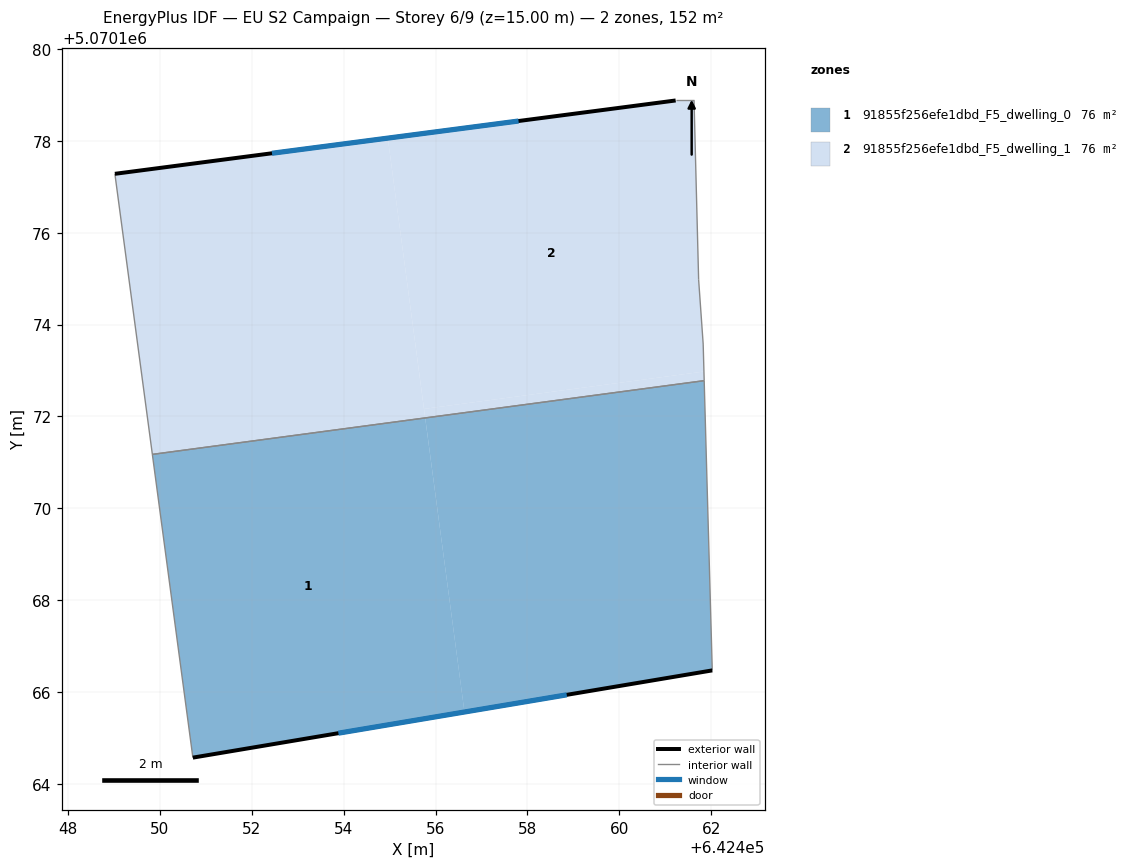
=== STOREY PLAN SPEC (per zone: floor XY polygon, exterior-wall plan segments, windows/doors) ===
zone 1: 91855f256efe1dbd_F5_dwelling_0  (76.2 m²)
  floor: (642461.85, 5070172.78) (642462.03, 5070166.47) (642456.63, 5070165.57) (642455.78, 5070171.97)
  floor: (642455.77, 5070171.97) (642456.63, 5070165.57) (642450.72, 5070164.57) (642449.84, 5070171.17)
  exterior wall: (642450.72, 5070164.57) – (642462.03, 5070166.47)  [11.5 m]
    window: (642453.89, 5070165.10) – (642458.86, 5070165.94)  [6.6 m²]
  interior walls: 3
zone 2: 91855f256efe1dbd_F5_dwelling_1  (76.2 m²)
  floor: (642461.63, 5070178.88) (642461.73, 5070174.98) (642461.83, 5070173.58) (642461.84, 5070172.98) (642455.75, 5070172.16) (642454.96, 5070178.06) (642461.23, 5070178.88)
  floor: (642461.84, 5070172.98) (642461.85, 5070172.78) (642455.78, 5070171.97) (642455.75, 5070172.16)
  floor: (642454.96, 5070178.06) (642455.77, 5070171.97) (642449.84, 5070171.17) (642449.02, 5070177.28)
  exterior wall: (642461.23, 5070178.88) – (642449.02, 5070177.28)  [12.3 m]
    window: (642457.81, 5070178.43) – (642452.44, 5070177.73)  [7.1 m²]
  interior walls: 6

=== DERIVED (storey summary) ===
Building: EU S2 Campaign
Storey: 6 of 9  (floor level z = 15.00 m)
Storey gross floor area: 152.4 m²
Zones on this storey: 2
  - 91855f256efe1dbd_F5_dwelling_0: floor 76.2 m²; exterior wall 11.5 m (34.4 m²); 1 window(s) 6.6 m²; WWR 19.3%
  - 91855f256efe1dbd_F5_dwelling_1: floor 76.2 m²; exterior wall 12.3 m (36.9 m²); 1 window(s) 7.1 m²; WWR 19.3%
Zone adjacency (shared interzone walls):
  - 91855f256efe1dbd_F5_dwelling_0 ↔ 91855f256efe1dbd_F5_dwelling_1